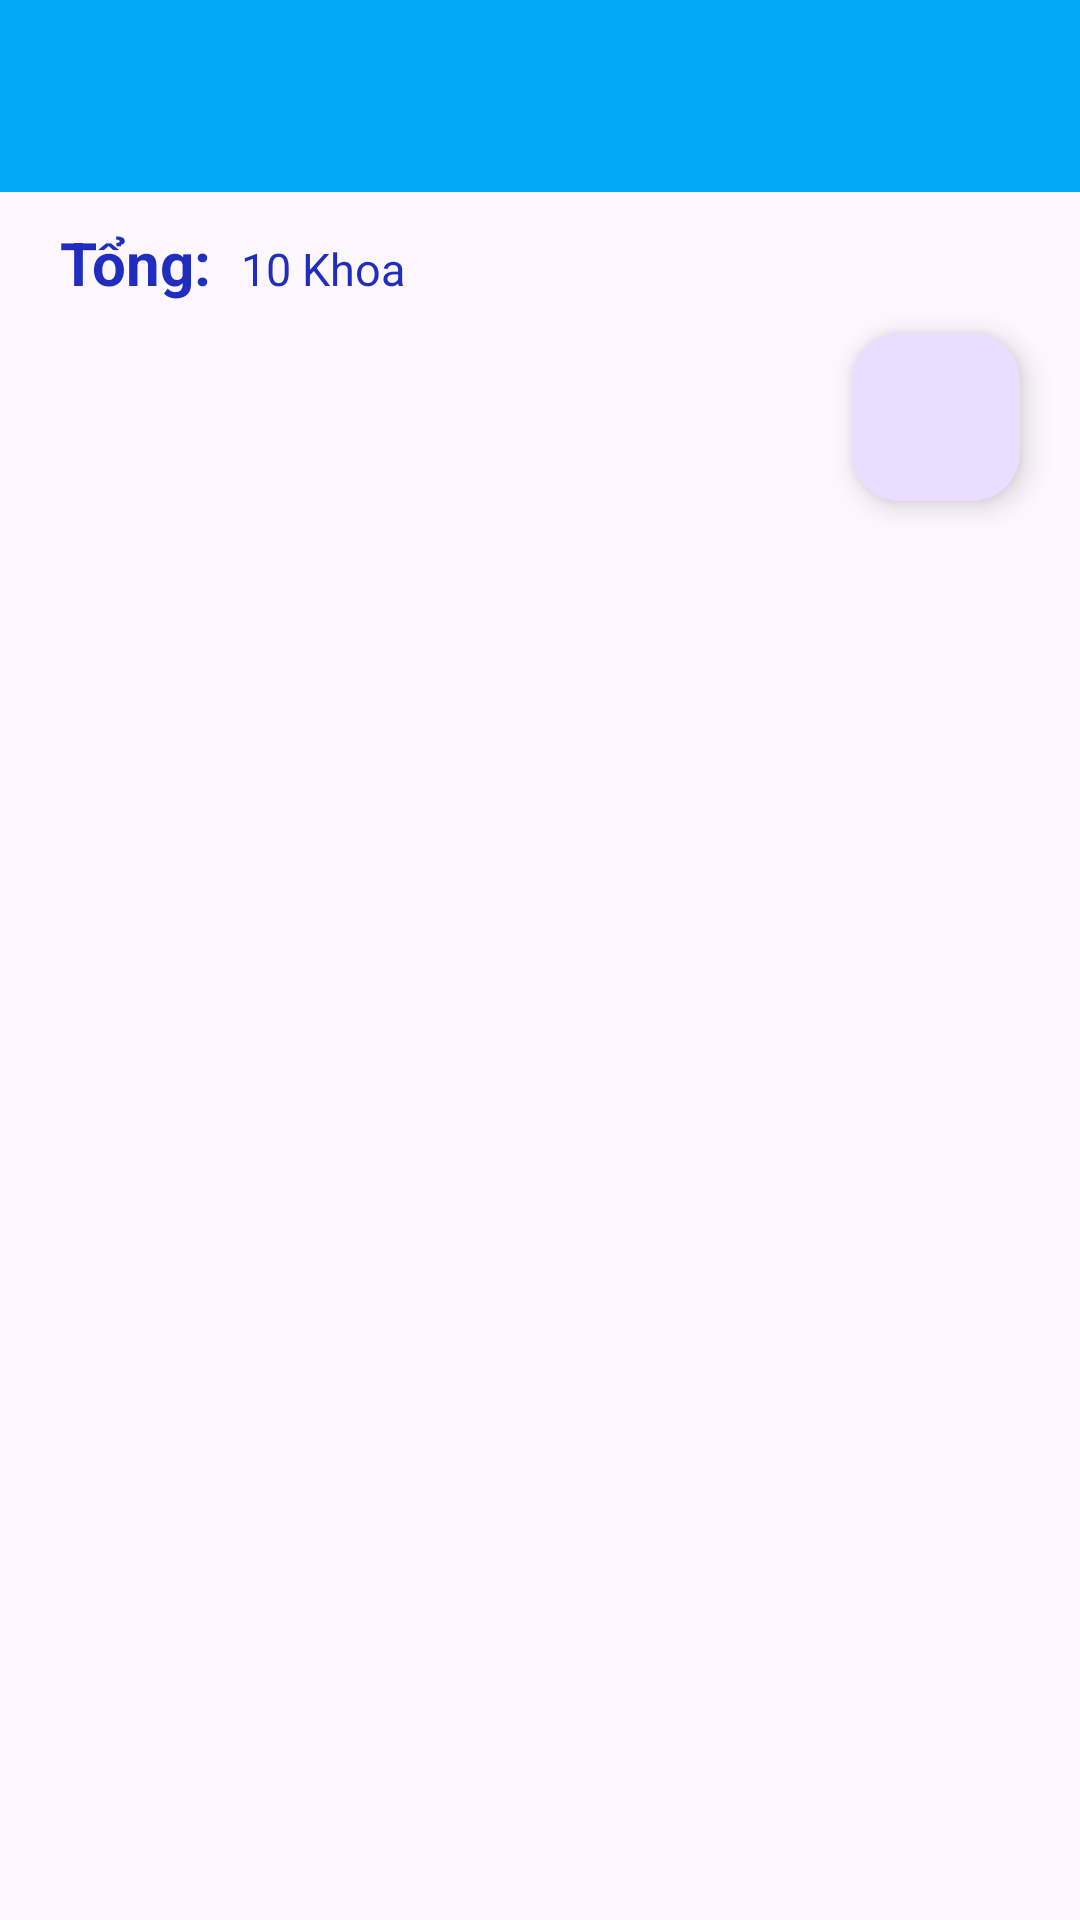

The Android layout XML behind this screen, and the referenced resources:
<!-- AndroidManifest.xml: application theme Theme.ManagerStudent -->
<!-- res/layout/activity_danh_sach_khoa.xml -->
<?xml version="1.0" encoding="utf-8"?>
<LinearLayout xmlns:android="http://schemas.android.com/apk/res/android"
    xmlns:app="http://schemas.android.com/apk/res-auto"
    xmlns:tools="http://schemas.android.com/tools"
    android:layout_width="match_parent"
    android:layout_height="match_parent"
    android:orientation="vertical"
    tools:context=".Minh.KhoaActivity">

    <androidx.appcompat.widget.Toolbar
        android:id="@+id/toolbarDanhSachKhoa"
        android:layout_width="match_parent"
        android:layout_height="wrap_content"
        android:background="#03A9F4">















    </androidx.appcompat.widget.Toolbar>

    <LinearLayout
        android:layout_width="match_parent"
        android:layout_height="wrap_content"
        android:orientation="horizontal"
        android:padding="10dp">

        <TextView

            android:layout_width="wrap_content"
            android:layout_height="wrap_content"
            android:layout_marginLeft="10dp"
            android:gravity="left"
            android:text="Tổng:"
            android:textColor="#1F2EBF"
            android:textColorHint="#1F2EBF"
            android:textSize="20dp"
            android:textStyle="bold" />

        <TextView
            android:id="@+id/tvCountItem"
            android:layout_width="wrap_content"
            android:layout_height="wrap_content"
            android:layout_marginLeft="10dp"
            android:gravity="left"
            android:text="10 Khoa"
            android:textColor="#1F2EBF"
            android:textColorHint="#1F2EBF"
            android:textSize="15dp" />

    </LinearLayout>
    <com.google.android.material.floatingactionbutton.FloatingActionButton
        android:id="@+id/btnThem"
        android:layout_width="wrap_content"
        android:layout_height="wrap_content"
        android:layout_gravity="right"
        android:src="@drawable/them"
        android:layout_marginRight="20dp"/>

    <FrameLayout
        android:layout_weight="1"
        android:layout_width="match_parent"
        android:layout_height="wrap_content">

        <ListView
            android:id="@+id/lvKhoa"
            android:layout_width="match_parent"
            android:layout_height="wrap_content"
            android:layout_marginTop="10dp" />


        <LinearLayout
            android:id="@+id/grEdit"
            android:layout_width="match_parent"
            android:layout_height="wrap_content"
            android:gravity="center"
            android:layout_gravity="bottom"
            android:background="#2196F3"
            android:visibility="gone"
            >
            <Button
                android:id="@+id/btnCancel"
                android:layout_weight="1"
                android:layout_width="wrap_content"
                android:layout_height="60dp"
                android:text="Cancel"
                android:backgroundTint="#2196F3"
                />
            <Button
                android:id="@+id/btnRemove"
                android:layout_weight="1"
                android:layout_width="wrap_content"
                android:layout_height="match_parent"
                android:text="Remove"
                android:backgroundTint="#2196F3"/>
            <Button
                android:id="@+id/btnRename"
                android:layout_weight="1"
                android:layout_width="wrap_content"
                android:layout_height="match_parent"
                android:text="Rename"
                android:backgroundTint="#2196F3"/>

        </LinearLayout>
    </FrameLayout>


</LinearLayout>
<!-- resources referenced by this layout -->
<resources>
  <style name="Theme.ManagerStudent" parent="Base.Theme.ManagerStudent" />
  <style name="Base.Theme.ManagerStudent" parent="Theme.Material3.DayNight.NoActionBar">
          
          
      </style>
</resources>
